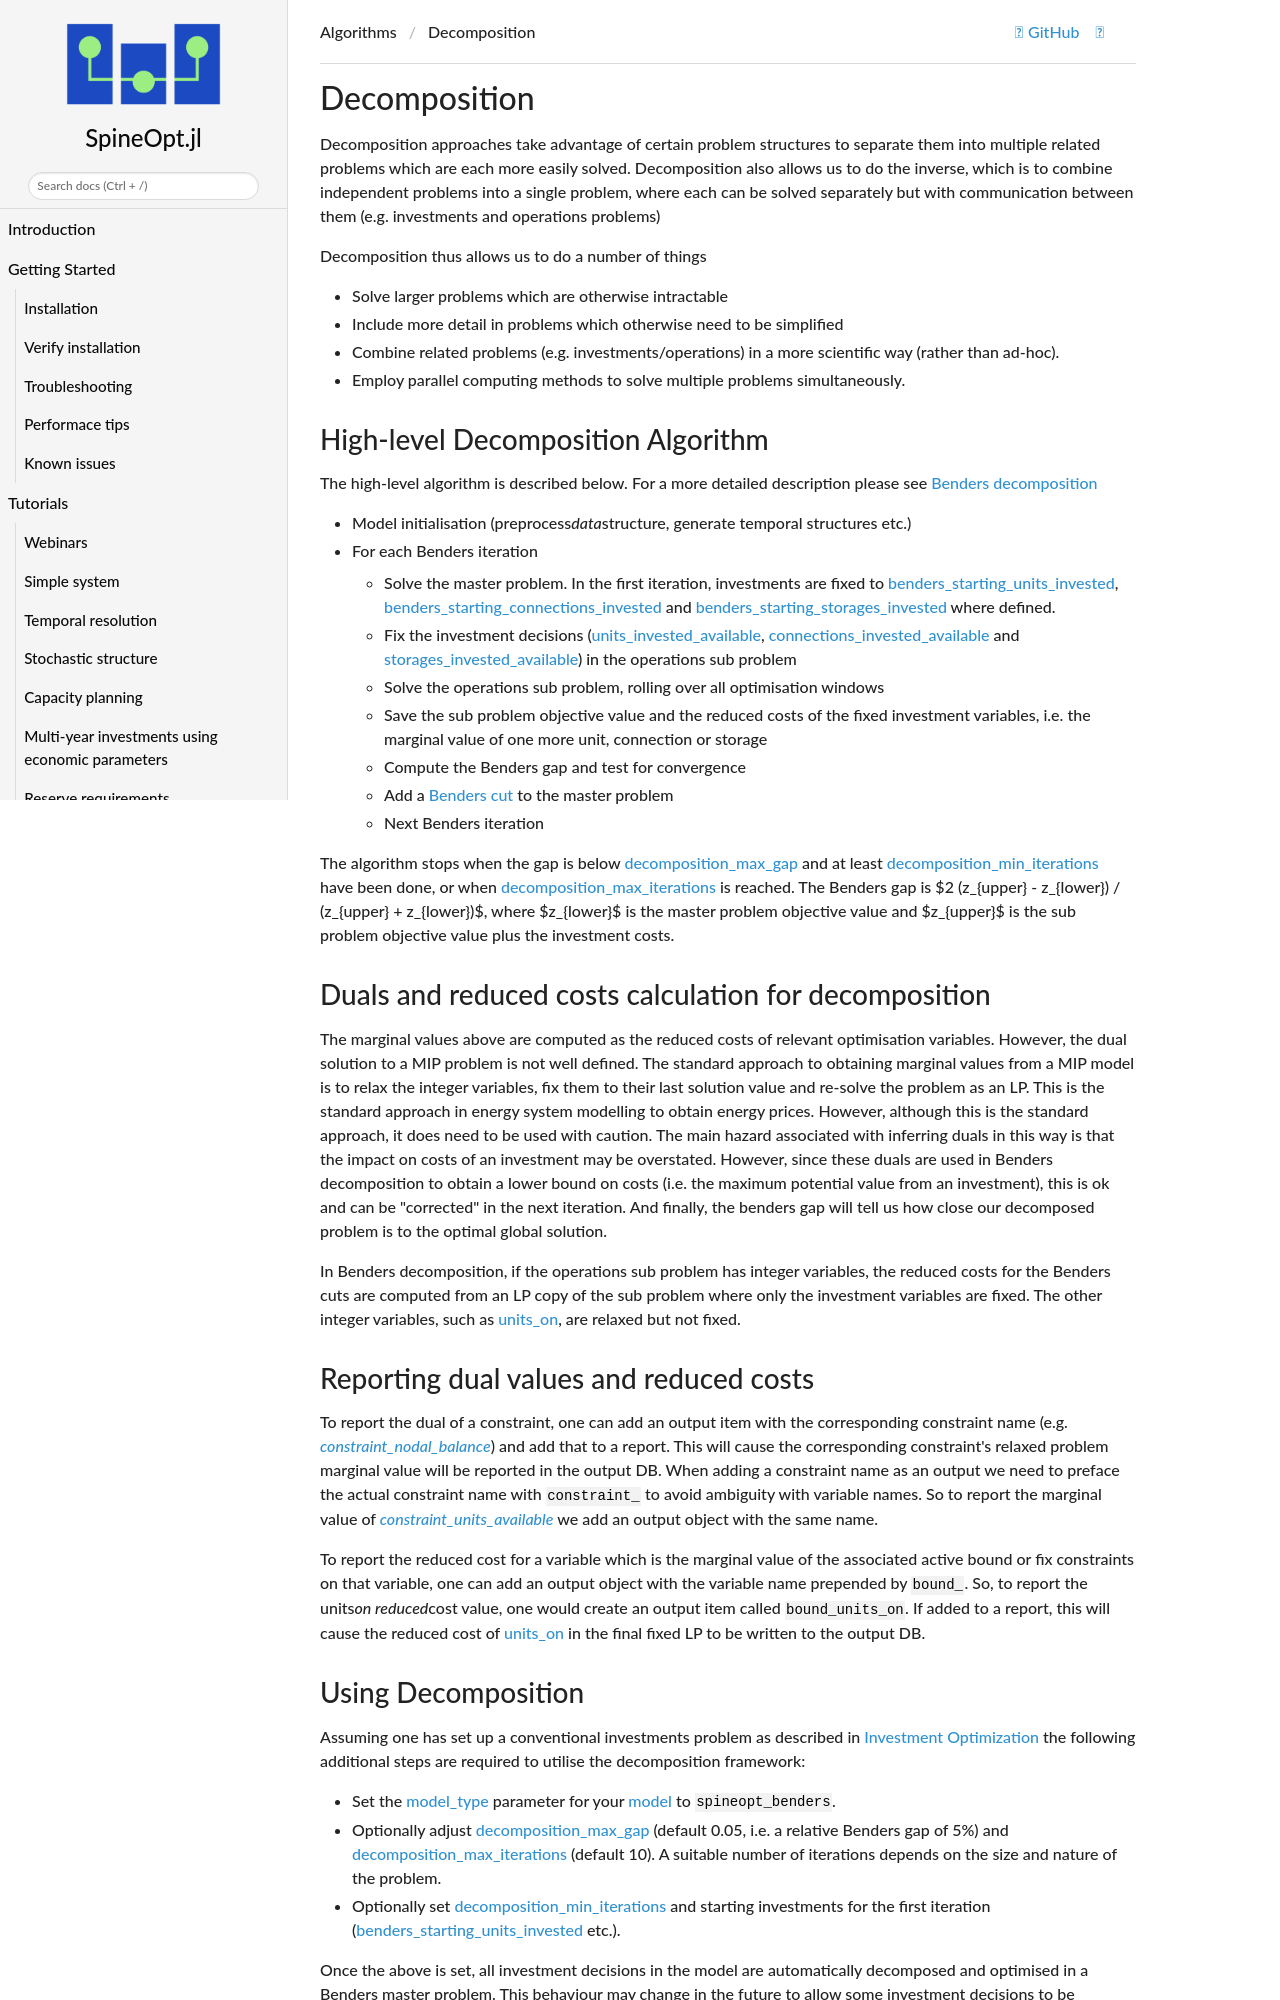

repository: spine-tools/SpineOpt.jl · page: dev/advanced_concepts/decomposition/index.html · generator: mkdocs

# Decomposition

Decomposition approaches take advantage of certain problem structures to separate them into multiple related problems which are each more easily solved. Decomposition also allows us to do the inverse, which is to combine independent problems into a single problem, where each can be solved separately but with communication between them (e.g. investments and operations problems)

Decomposition thus allows us to do a number of things

  - Solve larger problems which are otherwise intractable
  - Include more detail in problems which otherwise need to be simplified
  - Combine related problems (e.g. investments/operations) in a more scientific way (rather than ad-hoc).
  - Employ parallel computing methods to solve multiple problems simultaneously.

## High-level Decomposition Algorithm
The high-level algorithm is described below. For a more detailed description please see [Benders decomposition](@ref benders_decomposition)

 - Model initialisation (preprocess_data_structure, generate temporal structures etc.)
 - For each Benders iteration
   - Solve the master problem. In the first iteration, investments are fixed to
     [benders\_starting\_units\_invested](@ref), [benders\_starting\_connections\_invested](@ref)
     and [benders\_starting\_storages\_invested](@ref) where defined.
   - Fix the investment decisions ([units\_invested\_available](@ref var_units_invested_available),
     [connections\_invested\_available](@ref var_connections_invested_available) and
     [storages\_invested\_available](@ref var_storages_invested_available)) in the operations sub problem
   - Solve the operations sub problem, rolling over all optimisation windows
   - Save the sub problem objective value and the reduced costs of the fixed investment variables,
     i.e. the marginal value of one more unit, connection or storage
   - Compute the Benders gap and test for convergence
   - Add a [Benders cut](@ref constraint_mp_any_invested_cuts) to the master problem
   - Next Benders iteration

The algorithm stops when the gap is below [decomposition\_max\_gap](@ref) and at least
[decomposition\_min\_iterations](@ref) have been done, or when [decomposition\_max\_iterations](@ref) is reached.
The Benders gap is ``2 (z_{upper} - z_{lower}) / (z_{upper} + z_{lower})``, where ``z_{lower}`` is the master problem
objective value and ``z_{upper}`` is the sub problem objective value plus the investment costs.

## Duals and reduced costs calculation for decomposition
The marginal values above are computed as the reduced costs of relevant optimisation variables. However, the dual solution to a MIP problem is not well defined. The standard approach to obtaining marginal values from a MIP model is to relax the integer variables, fix them to their last solution value and re-solve the problem as an LP. This is the standard approach in energy system modelling to obtain energy prices. However, although this is the standard approach, it does need to be used with caution. The main hazard associated with inferring duals in this way is that the impact on costs of an investment may be overstated. However, since these duals are used in Benders decomposition to obtain a lower bound on costs (i.e. the maximum potential value from an investment), this is ok and can be "corrected" in the next iteration. And finally, the benders gap will tell us how close our decomposed problem is to the optimal global solution.

In Benders decomposition, if the operations sub problem has integer variables, the reduced costs for the Benders cuts
are computed from an LP copy of the sub problem where only the investment variables are fixed.
The other integer variables, such as [units\_on](@ref var_units_on), are relaxed but not fixed.

## Reporting dual values and reduced costs
To report the dual of a constraint, one can add an output item with the corresponding constraint name (e.g. *[constraint\_nodal_balance](@ref constraint_nodal_balance)*) and add that to a report. This will cause the corresponding constraint's relaxed problem marginal value will be reported in the output DB. When adding a constraint name as an output we need to preface the actual constraint name with `constraint_` to avoid ambiguity with variable names. So to report the marginal value of *[constraint\_units\_available](@ref constraint_units_available)* we add an output object with the same name.

To report the reduced cost for a variable which is the marginal value of the associated active bound or fix constraints
on that variable, one can add an output object with the variable name prepended by `bound_`. So, to report the units_on reduced_cost value, one would create an output item called `bound_units_on`. If added to a report, this will cause the reduced cost of [units\_on](@ref var_units_on) in the final fixed LP to be written to the output DB.
